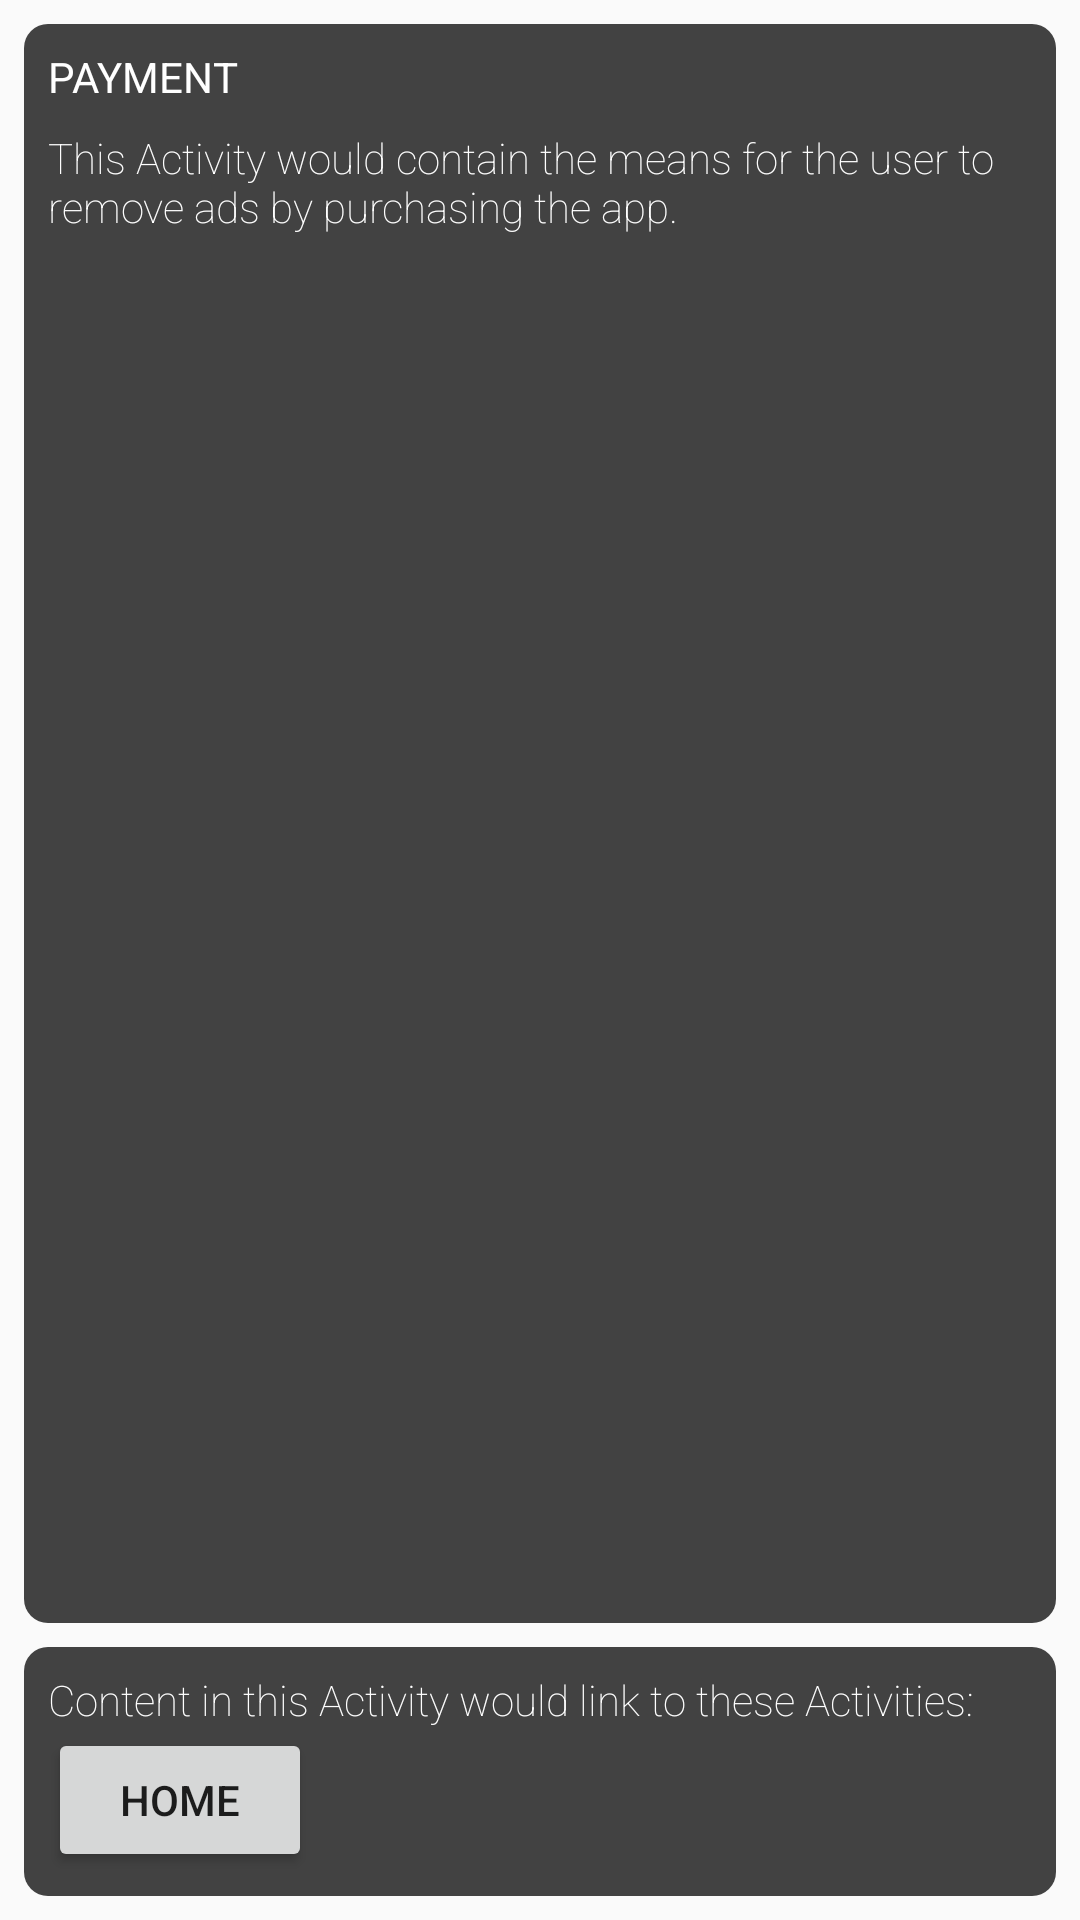

This screen was rendered from an Android layout file. Write that file and the resources it references.
<!-- AndroidManifest.xml: application theme AppTheme -->
<!-- res/layout/activity_payment.xml -->
<?xml version="1.0" encoding="utf-8"?>
<LinearLayout xmlns:android="http://schemas.android.com/apk/res/android"
    xmlns:app="http://schemas.android.com/apk/res-auto"
    xmlns:tools="http://schemas.android.com/tools"
    android:layout_width="match_parent"
    android:layout_height="match_parent"
    android:orientation="vertical"
    android:background="@color/bright_05"
    tools:context="com.example.android.project_podcastplayer.Payment" >

    <LinearLayout
        android:id="@+id/card_payment"
        android:layout_width="match_parent"
        android:layout_height="0dp"
        android:padding="8dp"
        android:orientation="vertical"
        android:layout_weight="1"
        android:background="@drawable/card_background"
        android:layout_marginLeft="8dp"
        android:layout_marginRight="8dp"
        android:layout_marginTop="8dp"
        android:layout_marginBottom="4dp">

        <TextView
            android:layout_width="wrap_content"
            android:layout_height="wrap_content"
            android:text="Payment"
            android:layout_marginBottom="8dp"
            android:textColor="@android:color/white"
            android:textAllCaps="true"/>

        <TextView
            android:layout_width="match_parent"
            android:layout_height="wrap_content"
            android:text="This Activity would contain the means for the user to remove ads by purchasing the app."
            android:textColor="@android:color/white"
            android:fontFamily="sans-serif-thin"/>

    </LinearLayout>

    <LinearLayout
        android:id="@+id/buttons_to_other_activities"
        android:layout_width="match_parent"
        android:layout_height="wrap_content"
        android:padding="8dp"
        android:layout_weight="0"
        android:background="@drawable/card_background"
        android:layout_marginLeft="8dp"
        android:layout_marginRight="8dp"
        android:layout_marginTop="4dp"
        android:layout_marginBottom="8dp"
        android:orientation="vertical">

        <TextView
            android:layout_width="match_parent"
            android:layout_height="wrap_content"
            android:text="Content in this Activity would link to these Activities:"
            android:textColor="@android:color/white"
            android:fontFamily="sans-serif-thin"/>

        <LinearLayout
            android:layout_width="match_parent"
            android:layout_height="wrap_content"
            android:orientation="horizontal">

            <Button
                android:id="@+id/button_payment_to_home"
                android:layout_width="wrap_content"
                android:layout_height="wrap_content"
                android:text="Home"/>

        </LinearLayout>
    </LinearLayout>

</LinearLayout>
<!-- resources referenced by this layout -->
<resources>
  <!-- drawable card_background (drawable) -->
  <?xml version="1.0" encoding="utf-8"?>
  <selector xmlns:android="http://schemas.android.com/apk/res/android">
      <item>
          <shape>
              
              <solid android:color="@color/card_background" />
              <corners android:radius="8dp" />
          </shape>
      </item>
  
  </selector>
  <style name="AppTheme" parent="Theme.AppCompat.Light.DarkActionBar">
          
          <item name="colorPrimary">@color/colorPrimary</item>
          <item name="colorPrimaryDark">@color/colorPrimaryDark</item>
          <item name="colorAccent">@color/colorAccent</item>
      </style>
  <color name="card_background">#424242</color>
  <color name="colorPrimary">#3F51B5</color>
  <color name="colorPrimaryDark">#303F9F</color>
  <color name="colorAccent">#FF4081</color>
</resources>
